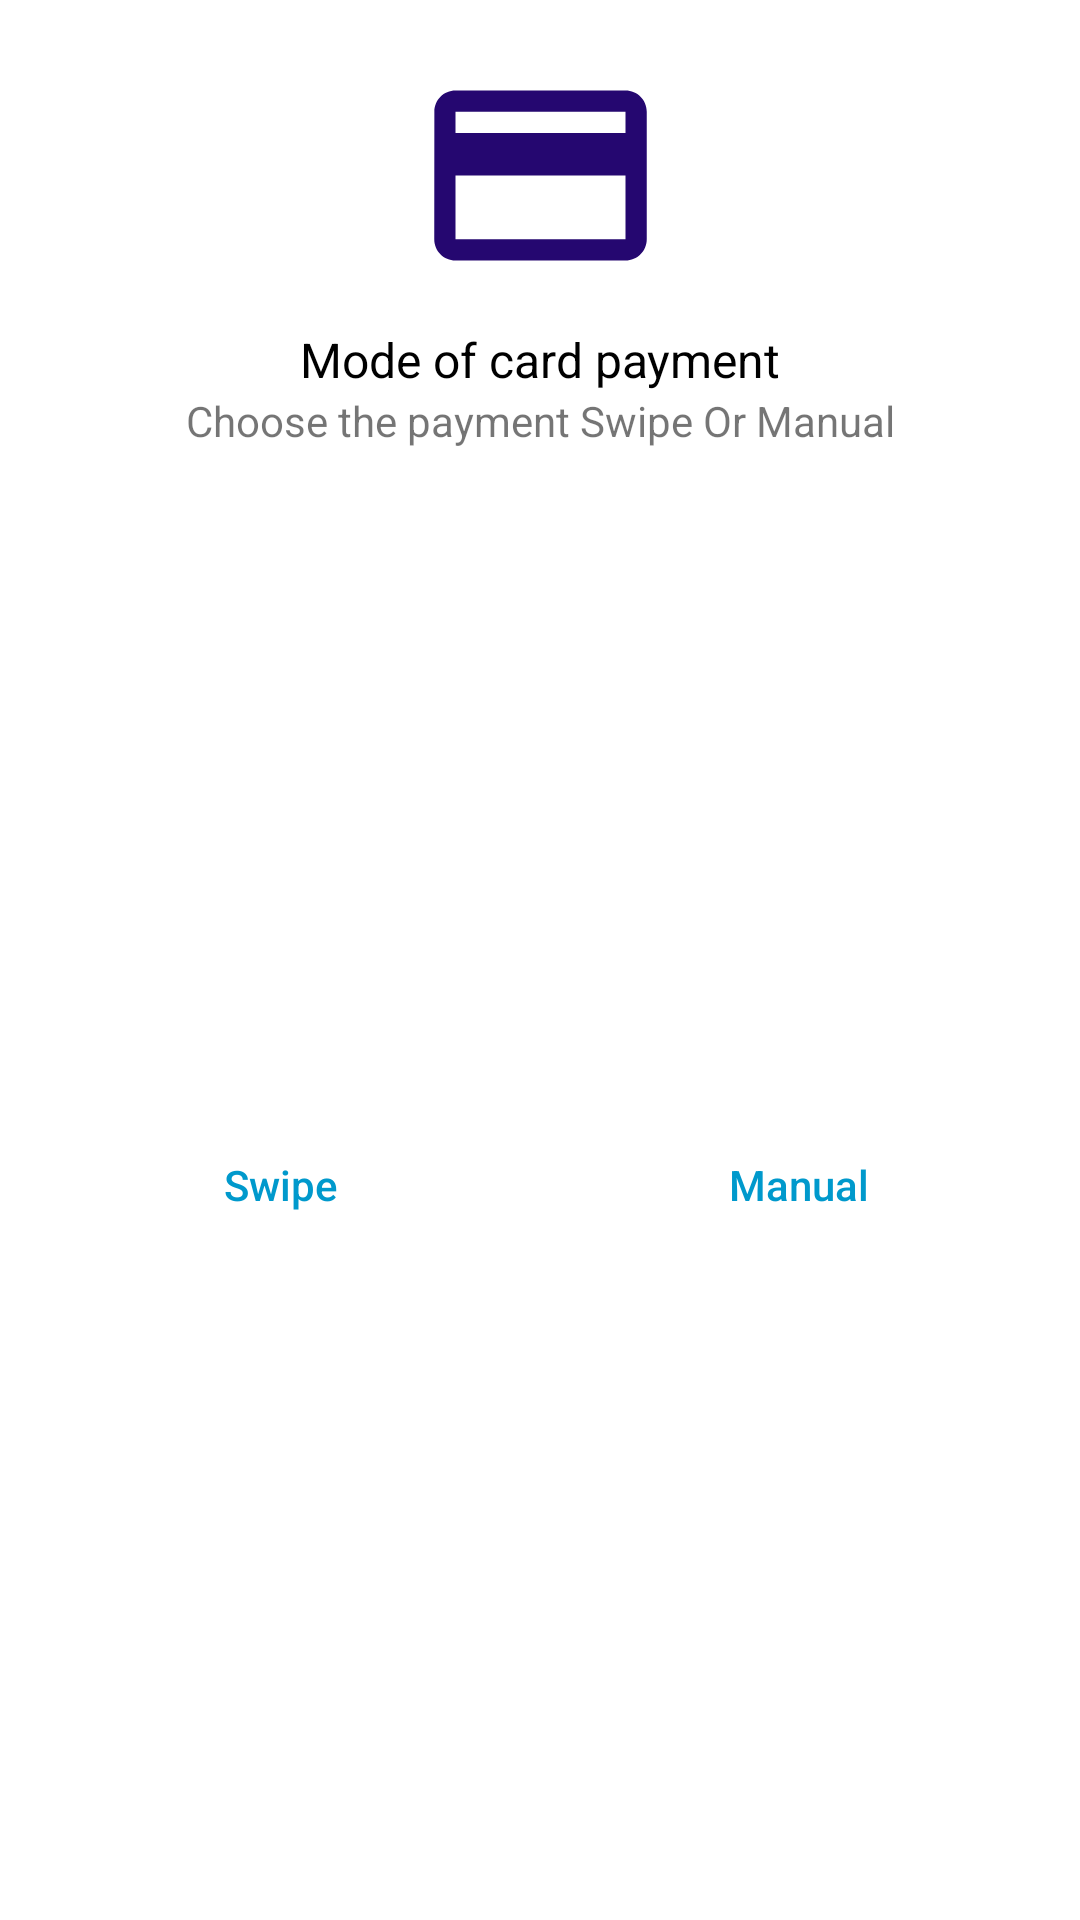

The Android layout XML behind this screen, and the referenced resources:
<!-- AndroidManifest.xml: application theme Theme.Jcclover -->
<!-- res/layout/customdialog.xml -->
<?xml version="1.0" encoding="utf-8"?>
<androidx.constraintlayout.widget.ConstraintLayout xmlns:android="http://schemas.android.com/apk/res/android"
    xmlns:app="http://schemas.android.com/apk/res-auto"
    xmlns:tools="http://schemas.android.com/tools"
    android:layout_width="match_parent"
    android:layout_height="wrap_content"
    android:background="@android:color/white">


    <ImageView
        android:id="@+id/imageView"
        android:layout_width="153dp"
        android:layout_height="85dp"
        android:layout_marginStart="8dp"
        android:layout_marginTop="16dp"
        android:layout_marginEnd="8dp"
        app:layout_constraintEnd_toEndOf="parent"
        app:layout_constraintStart_toStartOf="parent"
        app:layout_constraintTop_toTopOf="parent"
        app:srcCompat="@drawable/ic_baseline_payment"
        tools:ignore="VectorDrawableCompat" />

    <TextView
        android:id="@+id/textView"
        android:layout_width="wrap_content"
        android:layout_height="wrap_content"
        android:layout_marginStart="8dp"
        android:layout_marginTop="8dp"
        android:layout_marginEnd="8dp"
        android:text="@string/dialogTitle"
        android:textColor="@android:color/black"
        android:textSize="16sp"
        app:layout_constraintEnd_toEndOf="parent"
        app:layout_constraintStart_toStartOf="parent"
        app:layout_constraintTop_toBottomOf="@+id/imageView" />

    <TextView
        android:id="@+id/textView2"
        android:layout_width="0dp"
        android:layout_height="wrap_content"
        android:layout_marginStart="16dp"
        android:layout_marginEnd="16dp"
        android:text="@string/dialogMessage"
        android:textAlignment="center"
        app:layout_constraintEnd_toEndOf="parent"
        app:layout_constraintStart_toStartOf="parent"
        app:layout_constraintTop_toBottomOf="@+id/textView" />

    <View
        android:id="@+id/divider"
        android:layout_width="1dp"
        android:layout_height="0dp"
        app:layout_constraintBottom_toBottomOf="parent"
        app:layout_constraintEnd_toEndOf="parent"
        app:layout_constraintStart_toStartOf="parent"
        app:layout_constraintTop_toBottomOf="@+id/textView2" />

    <Button
        android:id="@+id/btn_cancel"
        android:layout_width="0dp"
        android:layout_height="wrap_content"
        android:layout_marginStart="16dp"
        android:layout_marginTop="16dp"
        android:layout_marginEnd="8dp"
        android:layout_marginBottom="16dp"
        android:background="@android:color/transparent"
        android:stateListAnimator="@null"
        android:text="Swipe"
        android:textAllCaps="false"
        android:textColor="@android:color/holo_blue_dark"
        app:layout_constraintBottom_toBottomOf="parent"
        app:layout_constraintEnd_toStartOf="@+id/divider"
        app:layout_constraintStart_toStartOf="parent"
        app:layout_constraintTop_toBottomOf="@+id/textView2" />

    <Button
        android:id="@+id/btn_okay"
        android:layout_width="0dp"
        android:layout_height="wrap_content"
        android:layout_marginStart="8dp"
        android:layout_marginTop="16dp"
        android:layout_marginEnd="16dp"
        android:layout_marginBottom="16dp"
        android:background="@android:color/transparent"
        android:stateListAnimator="@null"
        android:text="Manual"
        android:textAllCaps="false"
        android:textColor="@android:color/holo_blue_dark"
        app:layout_constraintBottom_toBottomOf="parent"
        app:layout_constraintEnd_toEndOf="parent"
        app:layout_constraintStart_toEndOf="@+id/divider"
        app:layout_constraintTop_toBottomOf="@+id/textView2" />
</androidx.constraintlayout.widget.ConstraintLayout>
<!-- resources referenced by this layout -->
<resources>
  <!-- drawable ic_baseline_payment (drawable) -->
  <vector android:height="24dp" android:tint="#250770"
      android:viewportHeight="24" android:viewportWidth="24"
      android:width="24dp" xmlns:android="http://schemas.android.com/apk/res/android">
      <path android:fillColor="@android:color/white" android:pathData="M20,4L4,4c-1.11,0 -1.99,0.89 -1.99,2L2,18c0,1.11 0.89,2 2,2h16c1.11,0 2,-0.89 2,-2L22,6c0,-1.11 -0.89,-2 -2,-2zM20,18L4,18v-6h16v6zM20,8L4,8L4,6h16v2z"/>
  </vector>
  <string name="dialogMessage">Choose the payment Swipe Or Manual</string>
  <string name="dialogTitle">Mode of card payment</string>
  <style name="Theme.Jcclover" parent="Theme.MaterialComponents.DayNight.DarkActionBar">
          
          <item name="colorPrimary">#008577</item>
          <item name="colorPrimaryVariant">#00574B</item>
          <item name="colorOnPrimary">@color/white</item>
          
          <item name="colorSecondary">@color/teal_200</item>
          <item name="colorSecondaryVariant">@color/teal_700</item>
          <item name="colorOnSecondary">@color/black</item>
          
          <item name="android:statusBarColor" tools:targetApi="l">?attr/colorPrimaryVariant</item>
          
      </style>
  <!-- not gathered from this repository: default colours our renderer supplied (Android Studio template values) -->
  <color name="teal_200">#FF03DAC5</color>
  <color name="teal_700">#FF018786</color>
  <color name="black">#FF000000</color>
  <color name="white">#FFFFFFFF</color>
</resources>
